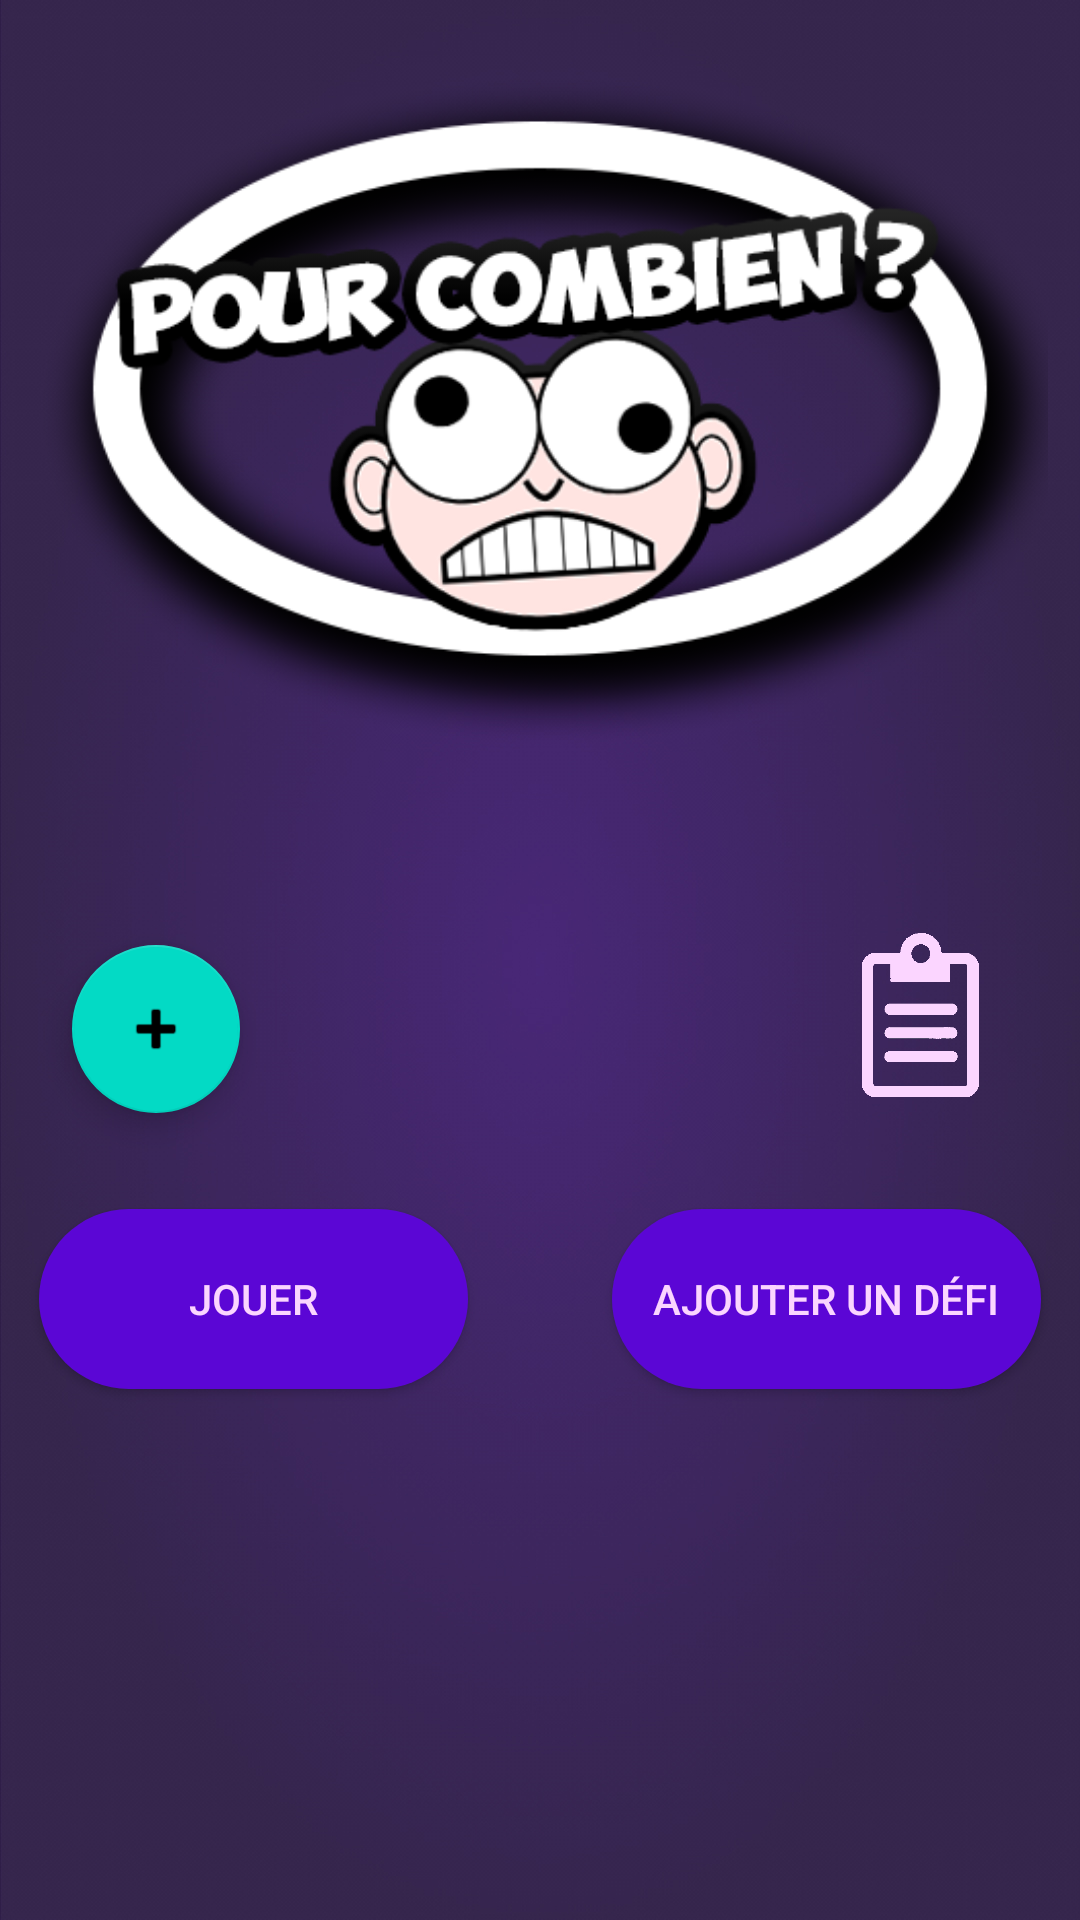

Layout XML and referenced resources for this Android screen:
<!-- AndroidManifest.xml: application theme AppTheme -->
<!-- res/layout/activity_home.xml -->
<?xml version="1.0" encoding="utf-8"?>
<ScrollView
        xmlns:android="http://schemas.android.com/apk/res/android"
        xmlns:tools="http://schemas.android.com/tools"
        xmlns:app="http://schemas.android.com/apk/res-auto"
        android:layout_width="match_parent"
        android:layout_height="match_parent"
        tools:context=".Activities.HomeActivity"
        android:background="@drawable/background">
    <android.support.constraint.ConstraintLayout
            android:layout_width="match_parent"
            android:layout_height="wrap_content"
            app:layout_constraintTop_toTopOf="@+id/LogoView" app:layout_constraintStart_toStartOf="parent"
            android:layout_marginStart="8dp" app:layout_constraintEnd_toEndOf="parent" android:layout_marginEnd="8dp"
            android:layout_marginTop="8dp" app:layout_constraintBottom_toBottomOf="parent"
            android:layout_marginBottom="8dp" android:id="@+id/mainLayout" app:layout_constraintVertical_bias="1.0">

        <ImageView
                android:layout_width="344dp"
                android:layout_height="243dp" app:srcCompat="@drawable/logo"
                android:id="@+id/LogoView" app:layout_constraintEnd_toEndOf="parent"
                app:layout_constraintStart_toStartOf="parent" android:layout_marginStart="8dp"
                android:layout_marginEnd="8dp" app:layout_constraintTop_toTopOf="parent"
                android:contentDescription="@string/pour_combien_logo"/>
        <LinearLayout
                android:orientation="vertical"
                android:layout_width="280dp"
                android:layout_height="wrap_content"
                android:id="@+id/joueursLayout"
                app:layout_constraintEnd_toEndOf="parent"
                android:layout_marginTop="32dp"
                app:layout_constraintTop_toBottomOf="@+id/LogoView" app:layout_constraintStart_toStartOf="parent"
        >
        </LinearLayout>
        <android.support.design.widget.FloatingActionButton
                android:layout_width="61dp"
                android:layout_height="56dp"
                android:clickable="true" app:srcCompat="@android:drawable/ic_input_add"
                android:id="@+id/addFieldButton"
                android:layout_marginTop="32dp"
                app:layout_constraintTop_toBottomOf="@+id/joueursLayout" android:layout_marginStart="16dp"
                app:layout_constraintStart_toStartOf="@+id/mainLayout" android:focusable="true"
        />
        <Button
                android:text="@string/text_play"
                android:layout_width="143dp"
                android:layout_height="60dp"
                android:id="@+id/buttonPlay"
                app:layout_constraintStart_toStartOf="parent" app:layout_constraintBottom_toBottomOf="parent"
                android:layout_marginBottom="45dp" android:layout_marginStart="50dp"
                android:textColor="@color/pale_mauve" android:background="@drawable/circle_button2"
                android:layout_marginTop="32dp" app:layout_constraintTop_toBottomOf="@+id/addFieldButton"
                app:layout_constraintVertical_bias="0.0" app:layout_constraintEnd_toStartOf="@+id/addchallenge"
                android:layout_marginEnd="24dp"/>
        <ImageView
                android:layout_width="58dp"
                android:layout_height="55dp" app:srcCompat="@drawable/rules"
                android:id="@+id/rulesButton"
                app:layout_constraintTop_toBottomOf="@+id/joueursLayout" android:layout_marginTop="28dp"
                app:layout_constraintEnd_toEndOf="parent" android:layout_marginEnd="16dp"
                android:contentDescription="@string/rules_image"/>
        <Button
                android:text="@string/add_challenge"
                android:layout_width="143dp"
                android:layout_height="60dp"
                android:id="@+id/addchallenge" android:layout_marginTop="32dp"
                app:layout_constraintTop_toBottomOf="@+id/addFieldButton" app:layout_constraintEnd_toEndOf="parent"
                android:layout_marginEnd="50dp" android:background="@drawable/circle_button2"
                android:textColor="@color/pale_mauve" app:layout_constraintStart_toEndOf="@+id/buttonPlay"
                android:layout_marginStart="24dp" android:layout_marginBottom="45dp"
                app:layout_constraintBottom_toBottomOf="parent"/>
    </android.support.constraint.ConstraintLayout>
</ScrollView>
<!-- resources referenced by this layout -->
<resources>
  <color name="pale_mauve">#FBD5FF</color>
  <!-- drawable background: jpg bitmap (drawable, 231892 bytes) -->
  <!-- drawable circle_button2 (drawable) -->
  <?xml version="1.0" encoding="utf-8"?>
  <shape xmlns:android="http://schemas.android.com/apk/res/android"
         android:shape="rectangle">
      <gradient
              android:startColor="@color/colorPrimary"
              android:endColor="@color/colorPrimary"
              android:angle="45"/>
      <corners android:radius="100dp" />
  </shape>
  <!-- drawable logo: png bitmap (drawable, 70857 bytes) -->
  <!-- drawable rules: png bitmap (drawable, 15201 bytes) -->
  <string name="add_challenge">Ajouter un défi</string>
  <string name="pour_combien_logo">Logo du jeu "Pour Combien ?"</string>
  <string name="rules_image">Liste représentant les règles du jeu</string>
  <string name="text_play">Jouer</string>
  <color name="colorPrimary">#5B06D5</color>
</resources>
